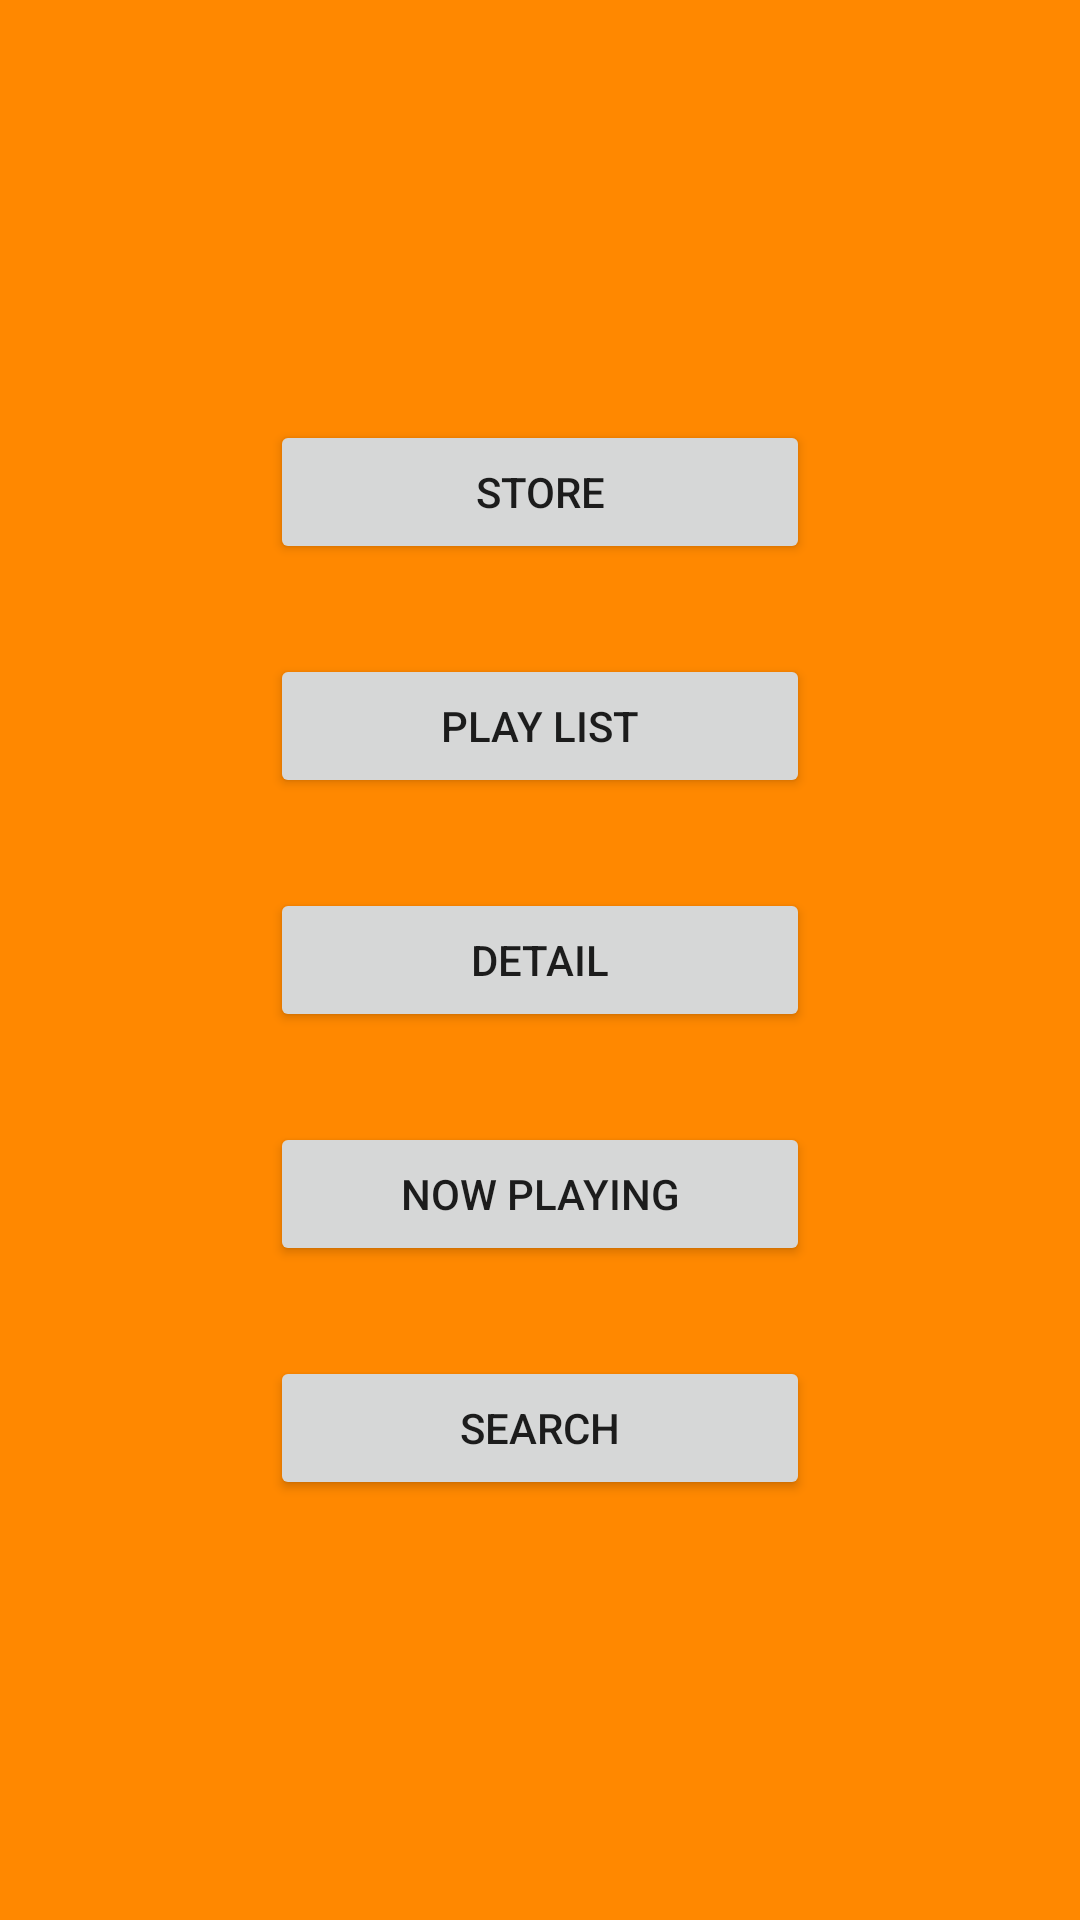

Write the Android layout XML for this screen, with the resource values it uses.
<!-- AndroidManifest.xml: application theme AppTheme -->
<!-- res/layout/activity_main.xml -->
<?xml version="1.0" encoding="utf-8"?>
<ScrollView xmlns:android="http://schemas.android.com/apk/res/android"
    xmlns:tools="http://schemas.android.com/tools"
    android:layout_width="match_parent"
    android:layout_height="match_parent"
    android:background="@android:color/holo_orange_dark"
    android:gravity="center"
    tools:context="com.example.sanyi.music_player_app.MainActivity">

    <LinearLayout
        android:layout_width="match_parent"
        android:layout_height="match_parent"
        android:layout_gravity="center"
        android:gravity="center"
        android:orientation="vertical">

        <Button
            android:id="@+id/shopId"
            style="@style/mainButtons"
            android:text="@string/storeLabel" />

        <Button
            android:id="@+id/artistId"
            style="@style/mainButtons"
            android:text="@string/artistLabel" />

        <Button
            android:id="@+id/detailId"
            style="@style/mainButtons"
            android:text="@string/detailLabel" />

        <Button
            android:id="@+id/nowPlayingId"
            style="@style/mainButtons"
            android:text="@string/nowPlayingLabel" />

        <Button
            android:id="@+id/searchId"
            style="@style/mainButtons"
            android:text="@string/searchLabel" />
    </LinearLayout>

</ScrollView>
<!-- resources referenced by this layout -->
<resources>
  <string name="artistLabel">Play List</string>
  <string name="detailLabel">Detail</string>
  <string name="nowPlayingLabel">Now Playing</string>
  <string name="searchLabel">Search</string>
  <string name="storeLabel">Store</string>
  <style name="mainButtons">
          <item name="android:layout_width">@dimen/buttonWidth</item>
          <item name="android:layout_height">wrap_content</item>
          <item name="android:layout_margin">15dp</item>
      </style>
  <style name="AppTheme" parent="Theme.AppCompat.Light.DarkActionBar">
          
          <item name="colorPrimary">@color/colorPrimary</item>
          <item name="colorPrimaryDark">@color/colorPrimaryDark</item>
          <item name="colorAccent">@color/colorAccent</item>
      </style>
  <dimen name="buttonWidth">180dp</dimen>
  <color name="colorPrimary">#3F51B5</color>
  <color name="colorPrimaryDark">#303F9F</color>
  <color name="colorAccent">#FF4081</color>
</resources>
